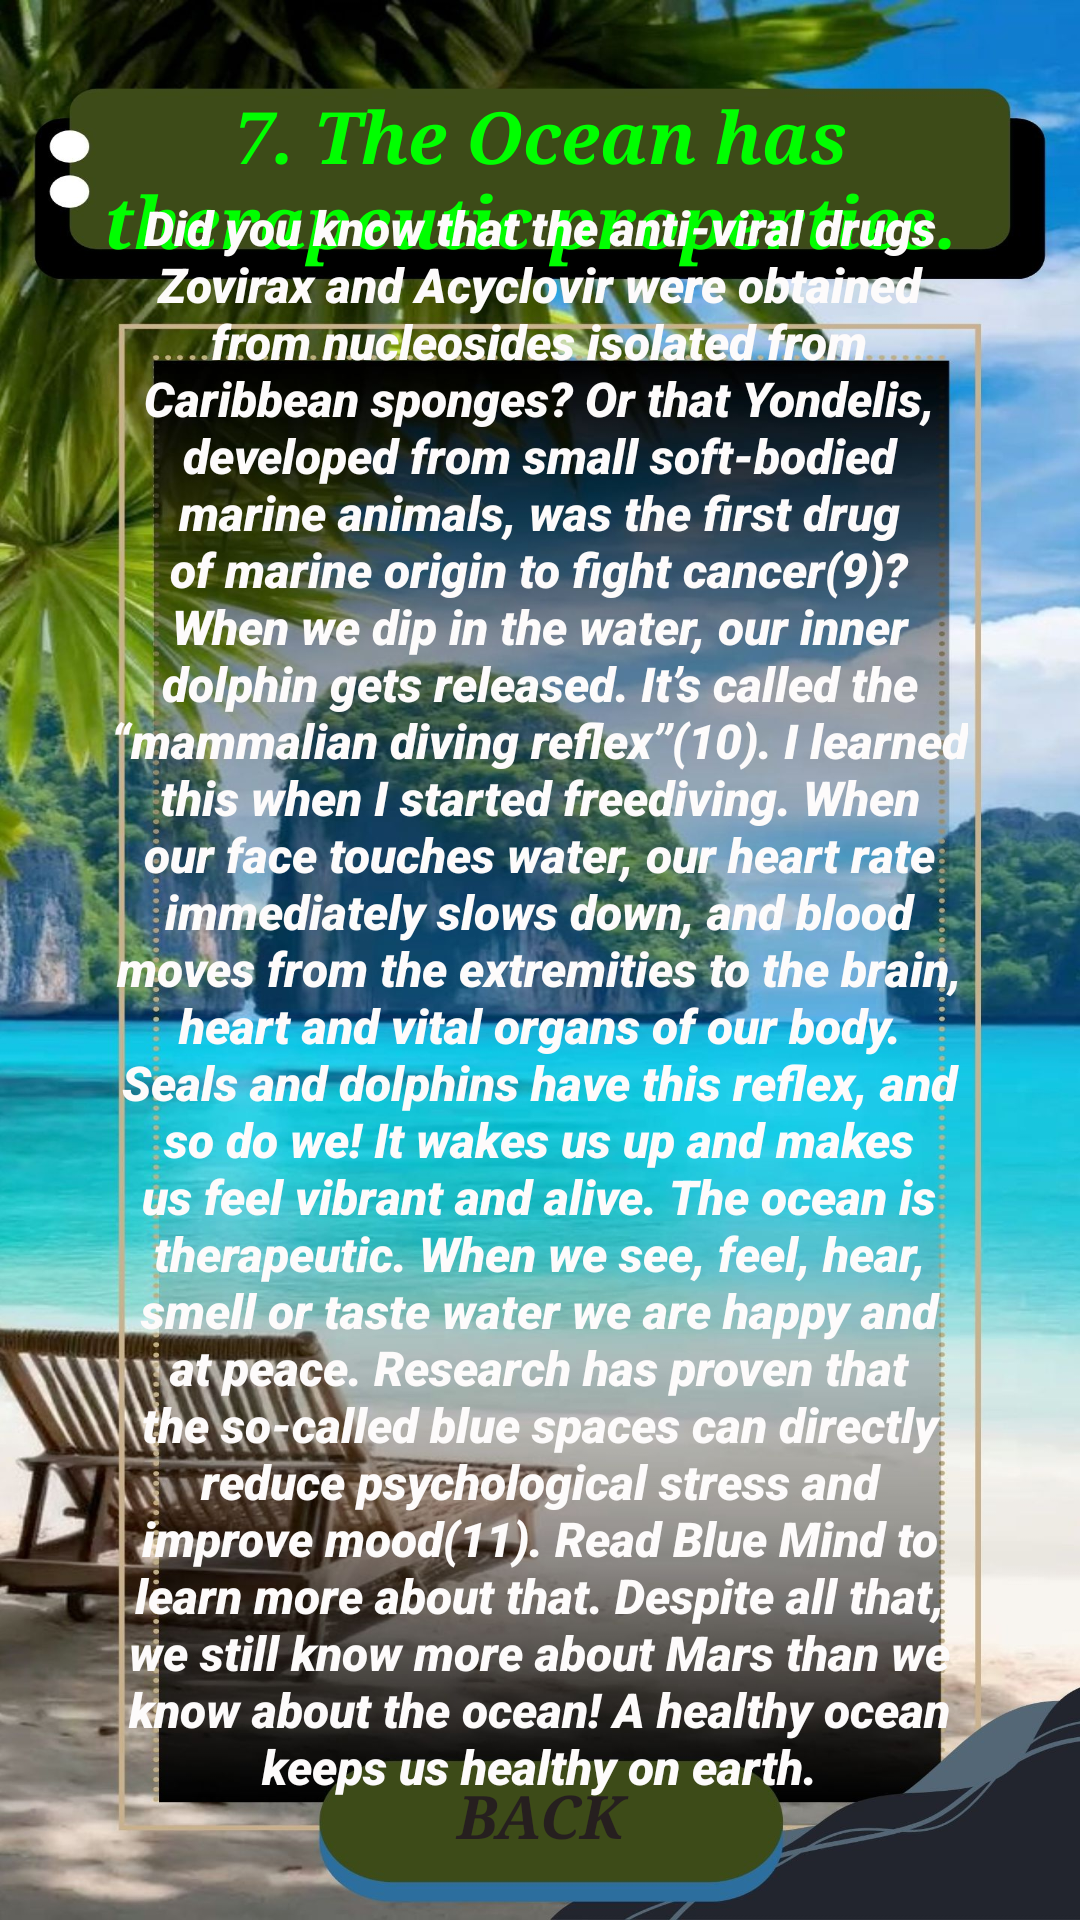

Android layout source for this screen:
<!-- AndroidManifest.xml: application theme Theme.App1 -->
<!-- res/layout/activity_properties.xml -->
<?xml version="1.0" encoding="utf-8"?>
<androidx.constraintlayout.widget.ConstraintLayout xmlns:android="http://schemas.android.com/apk/res/android"
    xmlns:app="http://schemas.android.com/apk/res-auto"
    xmlns:tools="http://schemas.android.com/tools"
    android:id="@+id/main"
    android:layout_width="match_parent"
    android:layout_height="match_parent"
    tools:context=".properties"
    android:background="@drawable/properties">

    <TextView
        android:id="@+id/textView23"
        android:layout_width="341dp"
        android:layout_height="60dp"
        android:fontFamily="serif"
        android:text="7. The Ocean has therapeutic properties. "
        android:textAlignment="center"
        android:textColor="#00FF00"
        android:textSize="24sp"
        android:textStyle="bold|italic"
        app:layout_constraintBottom_toBottomOf="parent"
        app:layout_constraintEnd_toEndOf="parent"
        app:layout_constraintStart_toStartOf="parent"
        app:layout_constraintTop_toTopOf="parent"
        app:layout_constraintVertical_bias="0.05" />

    <TextView
        android:id="@+id/textView24"
        android:layout_width="286dp"
        android:layout_height="553dp"
        android:fontFamily="sans-serif-black"
        android:text="Did you know that the anti-viral drugs Zovirax and Acyclovir were obtained from nucleosides isolated from Caribbean sponges? Or that Yondelis, developed from small soft-bodied marine animals, was the first drug of marine origin to fight cancer(9)? When we dip in the water, our inner dolphin gets released. It’s called the “mammalian diving reflex”(10).
I learned this when I started freediving. When our face touches water, our heart rate immediately slows down, and blood moves from the extremities to the brain, heart and vital organs of our body. Seals and dolphins have this reflex, and so do we! It wakes us up and makes us feel vibrant and alive. The ocean is therapeutic. When we see, feel, hear, smell or taste water we are happy and at peace.
Research has proven that the so-called blue spaces can directly reduce psychological stress and improve mood(11). Read Blue Mind to learn more about that. Despite all that, we still know more about Mars than we know about the ocean! A healthy ocean keeps us healthy on earth."
        android:textAlignment="center"
        android:textColor="#FDFBFB"
        android:textSize="16sp"
        android:textStyle="italic"
        app:layout_constraintBottom_toBottomOf="parent"
        app:layout_constraintEnd_toEndOf="parent"
        app:layout_constraintHorizontal_bias="0.496"
        app:layout_constraintStart_toStartOf="parent"
        app:layout_constraintTop_toTopOf="parent"
        app:layout_constraintVertical_bias="0.747"
        tools:ignore="HardcodedText" />

    <Button
        android:id="@+id/button30"
        style="@style/Widget.AppCompat.Button.Borderless"
        android:layout_width="173dp"
        android:layout_height="57dp"
        android:backgroundTint="#00FFFFFF"
        android:fontFamily="serif"
        android:text="Back"
        android:textColor="#261F1F"
        android:textSize="20sp"
        android:textStyle="bold|italic"
        app:layout_constraintBottom_toBottomOf="parent"
        app:layout_constraintEnd_toEndOf="parent"
        app:layout_constraintStart_toStartOf="parent"
        app:layout_constraintTop_toTopOf="parent"
        app:layout_constraintVertical_bias="0.989" />
</androidx.constraintlayout.widget.ConstraintLayout>
<!-- resources referenced by this layout -->
<resources>
  <!-- drawable properties: jpg bitmap (drawable, 318777 bytes) -->
  <style name="Theme.App1" parent="Base.Theme.App1" />
  <style name="Base.Theme.App1" parent="Theme.Material3.DayNight.NoActionBar">
          <item name="colorPrimary">@color/lavender</item>
          <item name="colorPrimaryVariant">@color/lavender</item>
          
          
      </style>
  <color name="lavender">#8692F7</color>
</resources>
